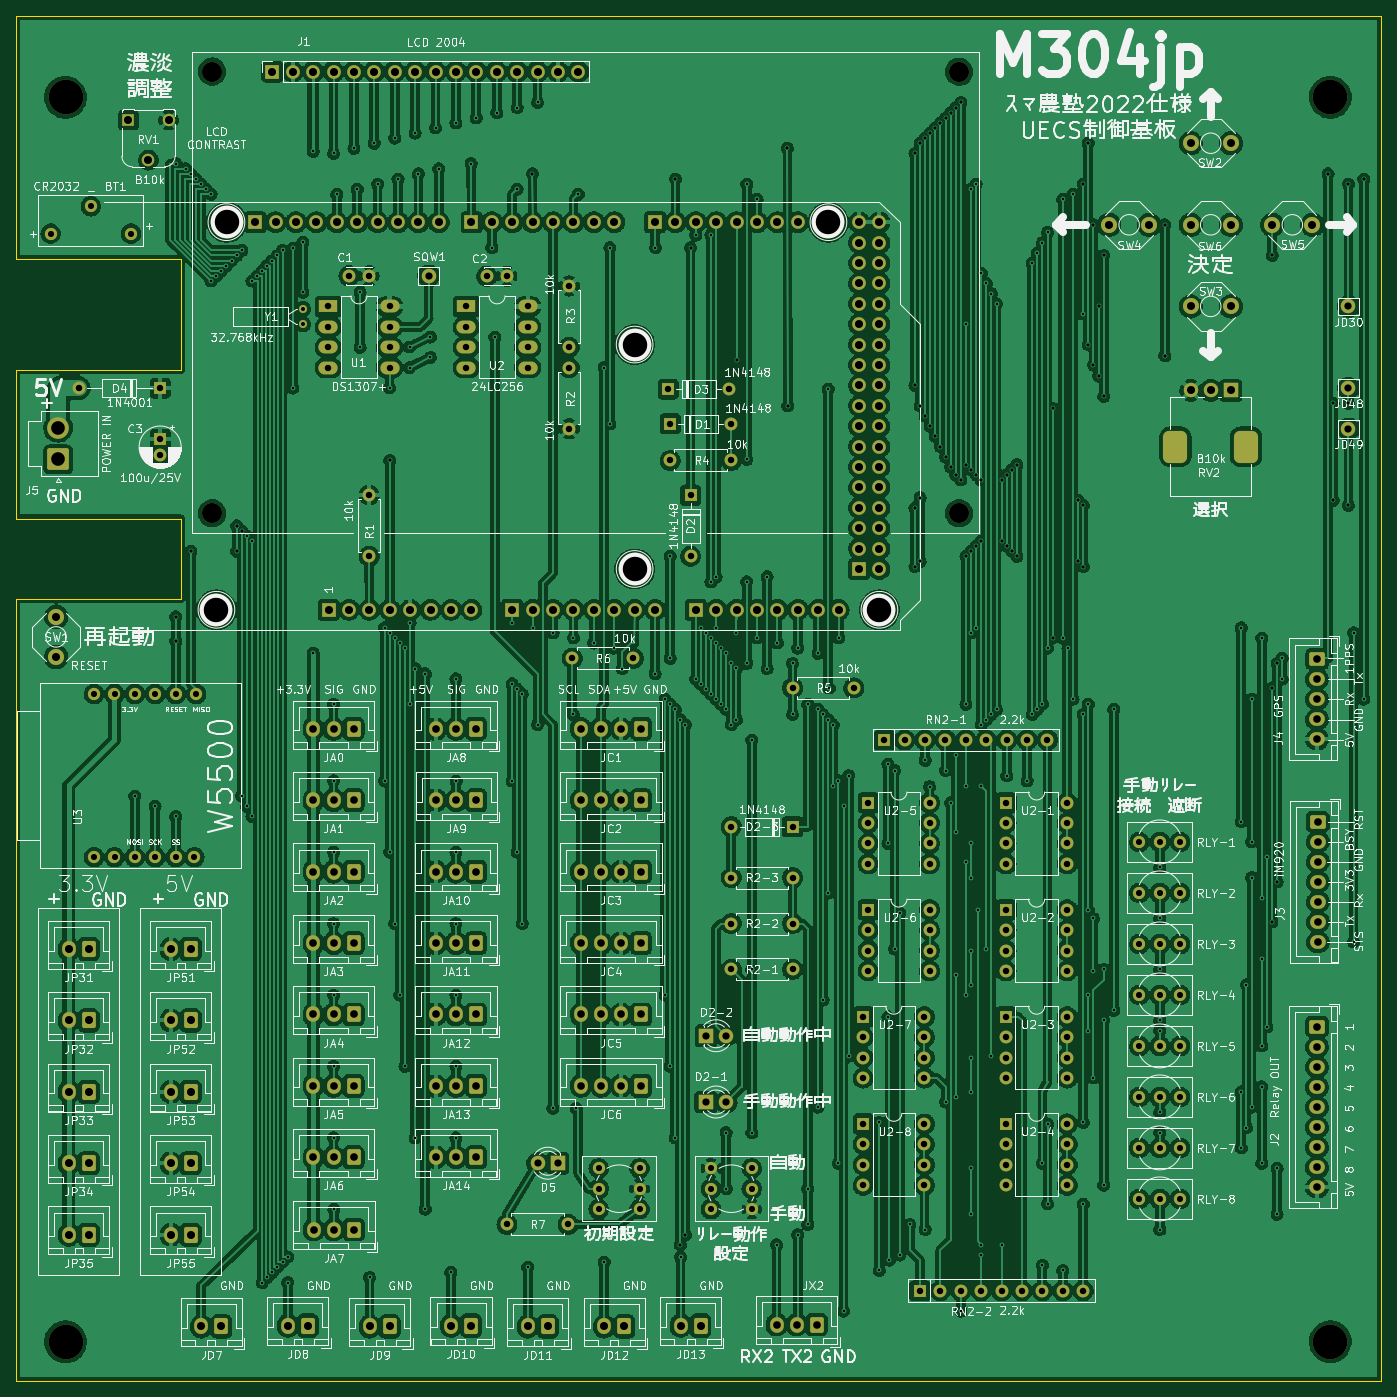
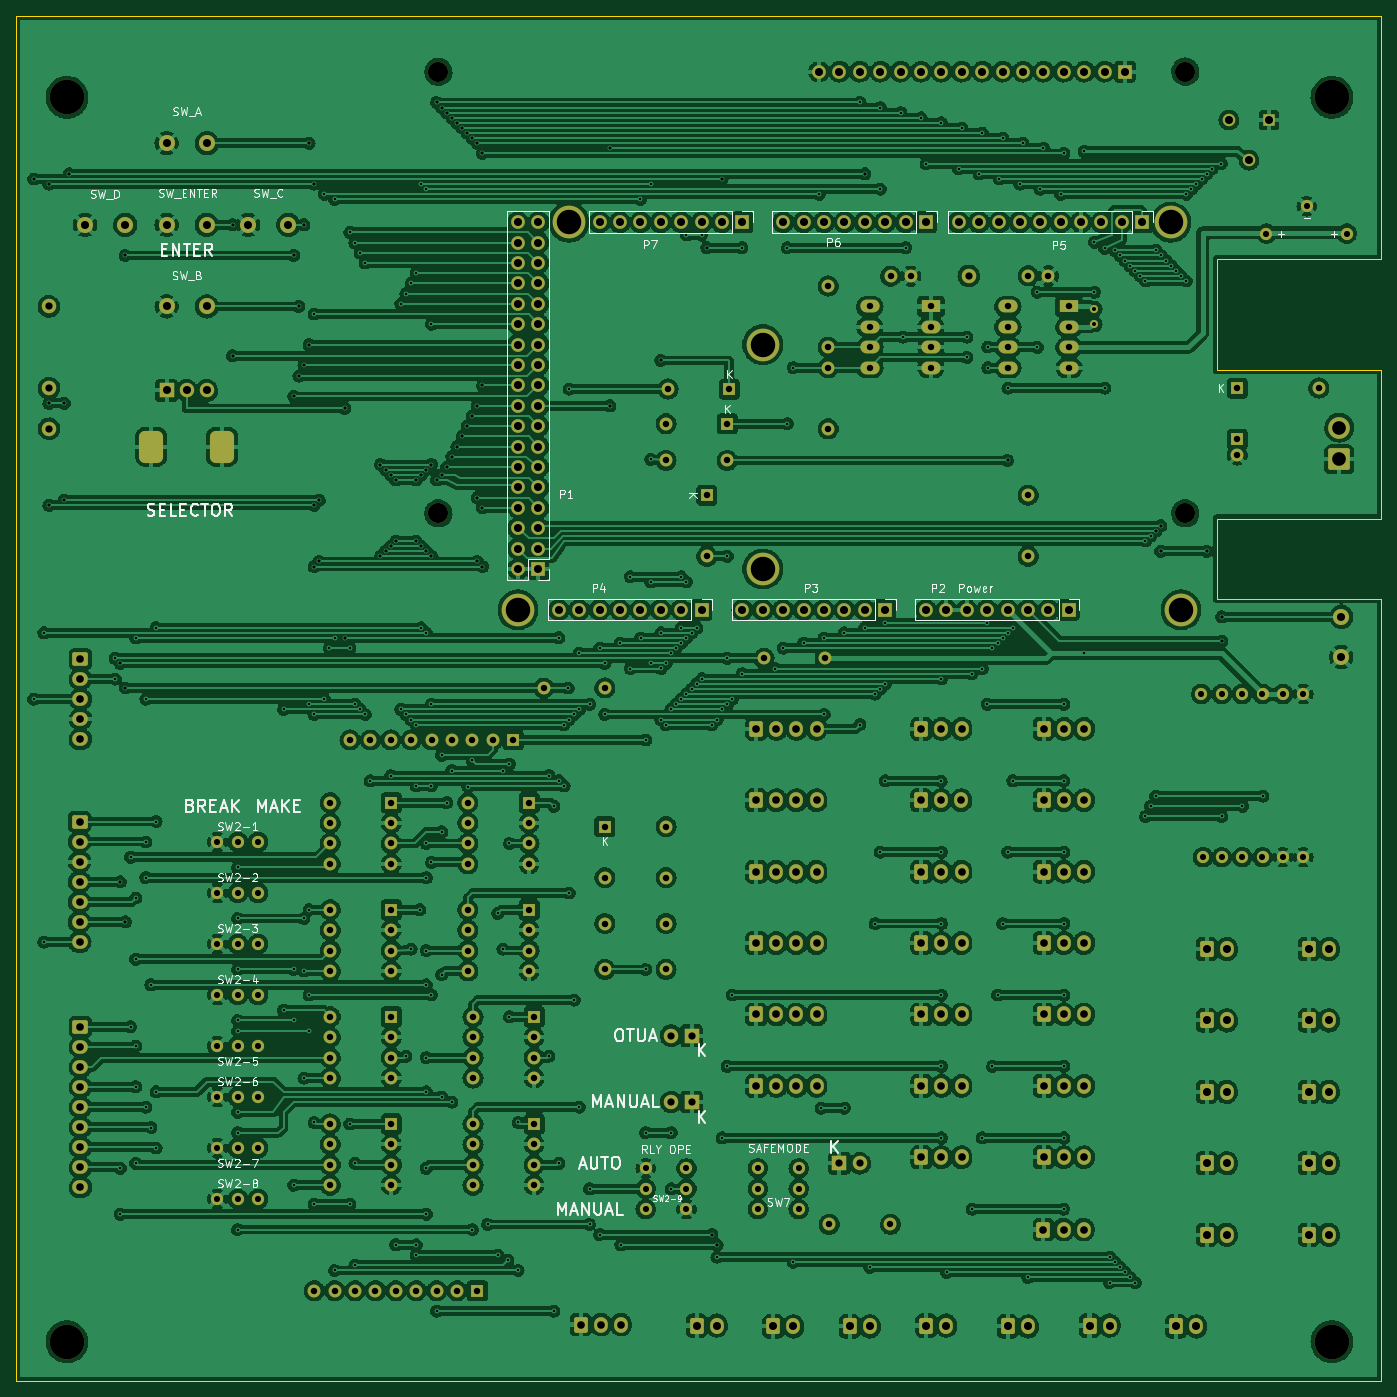
Circuit board: 8 layer files. Board 170.0 x 170.0 mm.
- bottom_copper: M304-B_Cu.gbr (1498056 bytes)
- bottom_mask: M304-B_Mask.gbr (17273 bytes)
- bottom_silk: M304-B_Silkscreen.gbr (40547 bytes)
- outline: M304-Edge_Cuts.gbr (1135 bytes)
- top_copper: M304-F_Cu.gbr (2636977 bytes)
- top_mask: M304-F_Mask.gbr (17273 bytes)
- top_silk: M304-F_Silkscreen.gbr (290086 bytes)
- drill: M304.drl (13029 bytes)

=== bottom_copper: M304-B_Cu.gbr (1498056 bytes, source omitted) ===
=== bottom_mask: M304-B_Mask.gbr (17273 bytes, source omitted) ===
=== bottom_silk: M304-B_Silkscreen.gbr (40547 bytes, source omitted) ===
=== outline: M304-Edge_Cuts.gbr ===
%TF.GenerationSoftware,KiCad,Pcbnew,6.0.7-f9a2dced07~116~ubuntu20.04.1*%
%TF.CreationDate,2022-08-02T13:01:24+09:00*%
%TF.ProjectId,M304,4d333034-2e6b-4696-9361-645f70636258,rev?*%
%TF.SameCoordinates,Original*%
%TF.FileFunction,Profile,NP*%
%FSLAX46Y46*%
G04 Gerber Fmt 4.6, Leading zero omitted, Abs format (unit mm)*
G04 Created by KiCad (PCBNEW 6.0.7-f9a2dced07~116~ubuntu20.04.1) date 2022-08-02 13:01:24*
%MOMM*%
%LPD*%
G01*
G04 APERTURE LIST*
%TA.AperFunction,Profile*%
%ADD10C,0.150000*%
%TD*%
G04 APERTURE END LIST*
D10*
X90000000Y-112610000D02*
X90000000Y-210000000D01*
X90000000Y-40000000D02*
X90000000Y-70325000D01*
X110515000Y-112610000D02*
X90000000Y-112610000D01*
X260000000Y-210000000D02*
X260000000Y-40000000D01*
X90000000Y-210000000D02*
X260000000Y-210000000D01*
X90000000Y-102610000D02*
X110515000Y-102610000D01*
X110515000Y-102610000D02*
X110515000Y-112610000D01*
X110515000Y-70325000D02*
X110515000Y-84110000D01*
X260000000Y-40000000D02*
X90000000Y-40000000D01*
X90000000Y-84110000D02*
X90000000Y-102610000D01*
X90000000Y-70325000D02*
X110515000Y-70325000D01*
X110515000Y-84110000D02*
X90000000Y-84110000D01*
M02*

=== top_copper: M304-F_Cu.gbr (2636977 bytes, source omitted) ===
=== top_mask: M304-F_Mask.gbr (17273 bytes, source omitted) ===
=== top_silk: M304-F_Silkscreen.gbr (290086 bytes, source omitted) ===
=== drill: M304.drl (13029 bytes, source omitted) ===
